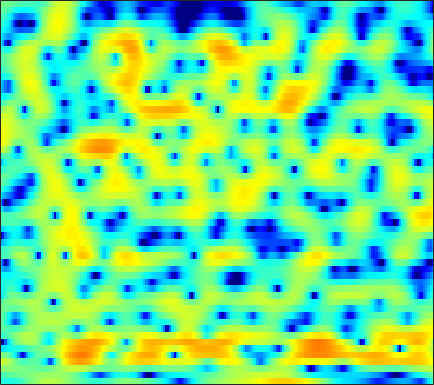

Data behind this chart, as committed beside it:
-3.5803, -3.6782, -3.8286, -3.9619, -4.0285, -4.0399, -3.9198, -3.7191, -3.3396, -2.8651, -2.3149, -1.8597, -1.2601, -0.66204, -0.23605, 0.29171, 0.76523, 1.0821, 1.4428, 1.73, 1.9456, 2.0458, 2.1152, 2.1174
-2.639, -2.359, -2.046, -1.782, -1.606, -1.395, -1.198, -1.058, -0.8808, -0.706, -0.5319, -0.4015, -0.2298, -0.05965, 0.06681, 0.2296, 0.3861, 0.4974, 0.6351, 0.7573, 0.8645, 0.9316, 1.002, 1.049
0.4966, 0.4971, 0.4606, 0.3941, 0.3261, 0.2186, 0.09551, -0.00177, -0.1278, -0.2527, -0.365, -0.4421, -0.539, -0.6384, -0.7137, -0.8165, -0.9229, -1.003, -1.095, -1.156, -1.159, -1.104, -0.9382, -0.665
3.267, 2.978, 2.519, 1.961, 1.481, 0.7415, -0.07326, -0.6992, -1.475, -2.066, -2.361, -2.347, -2.117, -1.793, -1.573, -1.404, -1.46, -1.705, -2.377, -3.559, -5.474, -7.619, -11.65, -12.81
0.05996, -0.1482, -0.559, -1.164, -1.794, -2.949, -4.587, -6.256, -9.415, -14.24, -17.02, -13.25, -8.689, -5.74, -4.203, -2.751, -1.803, -1.345, -1.037, -0.972, -1.053, -1.141, -1.12, -0.7449
-6.639, -6.329, -5.817, -5.231, -4.829, -4.412, -4.117, -3.961, -3.832, -3.681, -3.4, -3.096, -2.602, -2.08, -1.712, -1.298, -0.9754, -0.8089, -0.6668, -0.5574, -0.4155, -0.2623, 0.05675, 0.5443
-25.74, -19.48, -11.37, -7.204, -5.101, -3.071, -1.594, -0.745, 0.1295, 0.7818, 1.258, 1.518, 1.728, 1.772, 1.69, 1.403, 0.866, 0.2643, -0.8097, -2.266, -4.064, -5.393, -6.181, -4.956
-2.921, -2.909, -2.606, -2.052, -1.55, -0.8546, -0.1714, 0.2959, 0.8499, 1.332, 1.713, 1.927, 2.102, 2.131, 2.042, 1.757, 1.23, 0.667, -0.3367, -1.655, -3.163, -4.209, -4.889, -4.215
-0.9147, -1.296, -1.769, -2.173, -2.406, -2.591, -2.586, -2.447, -2.075, -1.528, -0.9167, -0.4554, 0.113, 0.5881, 0.8624, 1.11, 1.227, 1.237, 1.167, 1.035, 0.8935, 0.813, 0.7687, 0.8036
-1.182, -2.04, -3.422, -5.16, -6.77, -9.357, -11.81, -12.15, -9.973, -7.124, -4.756, -3.323, -1.802, -0.6234, 0.0657, 0.7824, 1.31, 1.601, 1.875, 2.05, 2.153, 2.198, 2.235, 2.248
-0.926, -1.669, -2.844, -4.279, -5.521, -7.278, -8.629, -8.796, -7.635, -5.736, -3.907, -2.708, -1.378, -0.334, 0.2828, 0.9127, 1.356, 1.575, 1.744, 1.81, 1.787, 1.732, 1.654, 1.599
-0.3395, -0.5417, -0.8191, -1.091, -1.272, -1.451, -1.487, -1.407, -1.137, -0.7157, -0.2191, 0.1803, 0.6886, 1.121, 1.379, 1.609, 1.68, 1.614, 1.356, 0.8972, 0.2418, -0.3532, -1.198, -1.903
-1.698, -1.25, -0.6823, -0.2089, 0.08529, 0.3747, 0.5956, 0.7279, 0.8767, 1.016, 1.183, 1.325, 1.54, 1.765, 1.916, 2.056, 2.054, 1.919, 1.495, 0.687, -0.6221, -2.079, -5.063, -10.54
-6.45, -4.56, -2.79, -1.627, -1.073, -0.647, -0.5551, -0.6597, -0.9939, -1.475, -1.927, -2.127, -2.02, -1.462, -0.8442, 0.03275, 0.7935, 1.235, 1.584, 1.63, 1.391, 1.047, 0.4627, -0.05283
-5.646, -4.711, -3.675, -2.967, -2.676, -2.616, -2.97, -3.543, -4.837, -6.966, -10.67, -15.77, -21.91, -11.55, -7.546, -4.132, -1.829, -0.5683, 0.6756, 1.559, 2.15, 2.458, 2.754, 2.956
-4.323, -4.151, -3.94, -3.78, -3.723, -3.768, -3.978, -4.287, -4.886, -5.679, -6.486, -6.878, -6.78, -5.81, -4.744, -3.199, -1.748, -0.792, 0.2856, 1.159, 1.852, 2.274, 2.715, 3.041
-5.071, -5.191, -5.226, -5.117, -4.935, -4.643, -4.327, -4.099, -3.842, -3.622, -3.385, -3.186, -2.836, -2.377, -1.962, -1.337, -0.6791, -0.1821, 0.4657, 1.058, 1.594, 1.95, 2.345, 2.648
-7.773, -8.705, -9.3, -8.693, -7.684, -6.154, -4.753, -3.873, -2.9, -2.165, -1.63, -1.338, -1.041, -0.8232, -0.6789, -0.4739, -0.2376, -0.01013, 0.3997, 0.8844, 1.404, 1.778, 2.21, 2.534
-8.896, -12.56, -18.71, -13.2, -9, -5.367, -2.956, -1.678, -0.4557, 0.3263, 0.7378, 0.8409, 0.7152, 0.3064, -0.1719, -0.971, -1.674, -1.907, -1.565, -0.539, 0.7207, 1.584, 2.501, 3.069
-1.958, -2.309, -2.442, -2.013, -1.411, -0.4463, 0.5059, 1.138, 1.758, 2.115, 2.166, 1.992, 1.386, 0.2912, -0.9872, -3.667, -8.529, -17.12, -13.43, -5.051, -1.028, 0.8851, 2.562, 3.446
-2.933, -2.88, -2.622, -2.229, -1.879, -1.366, -0.9233, -0.6473, -0.3876, -0.2808, -0.3293, -0.4837, -0.8424, -1.357, -1.837, -2.489, -3.022, -3.095, -2.608, -1.501, -0.1604, 0.8101, 1.861, 2.568
-8.376, -7.815, -6.721, -5.615, -4.917, -4.181, -3.694, -3.512, -3.464, -3.608, -3.851, -4.055, -4.172, -4.095, -3.854, -3.357, -2.705, -2.104, -1.234, -0.3292, 0.5733, 1.225, 1.988, 2.618
-20.74, -14.38, -10.13, -7.724, -6.552, -5.604, -5.212, -5.247, -5.743, -6.747, -8.325, -9.772, -11.38, -10.98, -9.331, -6.767, -4.485, -3.08, -1.513, -0.2177, 0.8438, 1.521, 2.274, 2.913
-6.924, -6.564, -5.851, -5.088, -4.629, -4.255, -4.239, -4.459, -5.135, -6.372, -8.287, -10.35, -13.23, -12.73, -10.02, -6.59, -3.971, -2.463, -0.897, 0.2717, 1.139, 1.621, 2.144, 2.568
-1.918, -2.095, -2.217, -2.209, -2.187, -2.135, -2.131, -2.176, -2.331, -2.562, -2.816, -2.972, -2.926, -2.546, -2.053, -1.173, -0.2918, 0.3095, 0.9397, 1.296, 1.372, 1.248, 0.8997, 0.4275
-1.22, -1.733, -2.17, -2.358, -2.329, -2.121, -1.775, -1.488, -1.097, -0.6987, -0.3004, 0.0443, 0.4986, 0.9788, 1.366, 1.841, 2.247, 2.45, 2.53, 2.306, 1.668, 0.8487, -0.9813, -4.116
-5.605, -7.221, -8.778, -8.872, -8.086, -6.725, -5.456, -4.613, -3.6, -2.689, -1.817, -1.173, -0.3491, 0.4505, 1.009, 1.653, 2.177, 2.462, 2.653, 2.611, 2.28, 1.807, 0.9037, -0.2172
-10.2, -14.21, -21.32, -18.58, -14.97, -12.12, -10.49, -9.664, -8.733, -7.735, -6.524, -5.551, -4.164, -2.805, -1.864, -0.7096, 0.2683, 0.8877, 1.562, 2.045, 2.356, 2.482, 2.574, 2.602
-6.172, -7.489, -9.029, -10.21, -10.88, -11.9, -13.32, -14.78, -17.11, -17.37, -14.44, -11.91, -8.968, -6.611, -5.109, -3.361, -1.826, -0.8361, 0.3483, 1.332, 2.14, 2.643, 3.17, 3.561
-2.89, -3.744, -5, -6.327, -7.428, -9.201, -11.43, -13.55, -16.57, -17.57, -15.38, -13.44, -11.1, -9.155, -7.776, -5.909, -4.004, -2.604, -0.8804, 0.6102, 1.855, 2.621, 3.404, 3.963
-0.9013, -1.459, -2.251, -3.164, -3.922, -5.026, -6.202, -7.096, -8.234, -9.244, -10.23, -11.02, -12.53, -14.29, -14.36, -11.28, -7.353, -4.8, -2.052, 0.0708, 1.688, 2.613, 3.533, 4.125
-0.803, -0.9988, -1.257, -1.595, -1.914, -2.387, -2.994, -3.486, -4.261, -5.226, -6.415, -7.562, -9.56, -11.73, -12.16, -9.568, -6.001, -3.67, -1.18, 0.7354, 2.149, 2.931, 3.66, 4.035
-3.804, -3.232, -2.565, -2.065, -1.867, -1.775, -1.84, -1.977, -2.21, -2.46, -2.737, -2.914, -3.008, -2.904, -2.605, -1.827, -0.8038, 0.07748, 1.167, 2.135, 2.878, 3.267, 3.56, 3.547
-8.62, -6.046, -4.095, -3.053, -2.652, -2.489, -2.488, -2.51, -2.427, -2.156, -1.728, -1.349, -0.7689, -0.1708, 0.2703, 0.88, 1.475, 1.878, 2.366, 2.752, 3.011, 3.12, 3.094, 2.867
-2.646, -2.274, -1.989, -2.196, -2.706, -3.842, -5.389, -6.409, -6.666, -5.34, -3.424, -2.094, -0.6739, 0.4149, 1.04, 1.62, 1.996, 2.146, 2.255, 2.25, 2.205, 2.153, 2.059, 1.939
2.804, 2.405, 1.674, 0.5653, -0.6468, -2.95, -6.599, -10.74, -13.32, -7.706, -3.728, -1.763, -0.02908, 1.041, 1.498, 1.717, 1.552, 1.242, 0.5875, -0.1676, -0.8244, -1.123, -1.099, -0.739
4.913, 4.539, 3.883, 3.078, 2.357, 1.295, 0.2607, -0.3246, -0.6699, -0.4803, 0.06738, 0.4909, 0.9377, 1.102, 0.9842, 0.4909, -0.4799, -1.572, -3.691, -6.805, -11.18, -13.86, -11.44, -7.853
4.774, 4.564, 4.201, 3.741, 3.369, 2.839, 2.338, 2.005, 1.647, 1.401, 1.201, 1.057, 0.8176, 0.4333, 0.01858, -0.7766, -1.908, -3.072, -5.026, -7.518, -10.19, -11.47, -11.11, -9.678
4.28, 4.184, 3.989, 3.701, 3.443, 3.055, 2.635, 2.306, 1.881, 1.485, 1.113, 0.8588, 0.5066, 0.1307, -0.1895, -0.7402, -1.433, -2.053, -3.01, -4.039, -5.063, -5.732, -6.537, -7.279
3.724, 3.732, 3.658, 3.475, 3.242, 2.825, 2.281, 1.828, 1.176, 0.5402, 0.04942, -0.1798, -0.3252, -0.3035, -0.2716, -0.2402, -0.3281, -0.4843, -0.841, -1.363, -2.014, -2.583, -3.472, -4.519
2.734, 3.006, 3.194, 3.175, 2.982, 2.477, 1.639, 0.7798, -0.6931, -2.402, -3.917, -4.333, -3.544, -2.059, -0.9857, 0.1693, 0.9241, 1.244, 1.387, 1.231, 0.8235, 0.3458, -0.4501, -1.464
0.3169, 1.132, 1.866, 2.197, 2.22, 1.882, 1.095, 0.09191, -1.952, -5.387, -11.68, -15.99, -8.08, -3.244, -0.9647, 1.037, 2.283, 2.834, 3.18, 3.153, 2.78, 2.304, 1.411, 0.2606
-3.254, -2.181, -1.127, -0.4314, -0.08775, 0.1546, 0.1465, -0.01053, -0.4172, -0.9235, -1.249, -1.153, -0.4425, 0.6377, 1.47, 2.407, 3.052, 3.326, 3.402, 3.165, 2.634, 2.063, 1.045, -0.2424
-5.697, -5.252, -4.766, -4.158, -3.606, -2.682, -1.706, -0.9845, -0.1434, 0.6003, 1.24, 1.681, 2.236, 2.742, 3.061, 3.34, 3.412, 3.326, 2.992, 2.41, 1.613, 0.8823, -0.2098, -1.438
-7.71, -8.665, -10.58, -12.04, -10.93, -7.513, -4.295, -2.374, -0.3436, 1.193, 2.352, 3.014, 3.653, 4.05, 4.187, 4.166, 3.895, 3.511, 2.763, 1.741, 0.4379, -0.6979, -2.338, -3.91
-7.121, -8.252, -10.46, -12.34, -11.16, -7.302, -3.805, -1.759, 0.3935, 1.991, 3.17, 3.818, 4.399, 4.676, 4.69, 4.462, 3.947, 3.356, 2.269, 0.7954, -1.152, -3.03, -6.329, -11.12
-4.65, -4.545, -4.328, -3.846, -3.227, -2.106, -0.7782, 0.2202, 1.444, 2.46, 3.244, 3.67, 4.011, 4.091, 3.986, 3.608, 2.958, 2.296, 1.167, -0.2639, -2.012, -3.557, -5.9, -8.371
-3.209, -2.694, -2.044, -1.369, -0.8343, -0.06759, 0.7232, 1.31, 2.026, 2.639, 3.09, 3.305, 3.412, 3.301, 3.068, 2.557, 1.817, 1.117, 0.03536, -1.171, -2.442, -3.347, -4.444, -5.235
-2.205, -1.681, -1.038, -0.3988, 0.085, 0.7474, 1.398, 1.863, 2.433, 2.9, 3.233, 3.363, 3.359, 3.134, 2.8, 2.123, 1.179, 0.2958, -1.097, -2.646, -4.15, -5.066, -5.781, -5.886
-1.702, -1.468, -1.115, -0.6629, -0.222, 0.4767, 1.245, 1.821, 2.526, 3.114, 3.536, 3.731, 3.799, 3.604, 3.279, 2.551, 1.431, 0.2994, -1.754, -4.662, -8.899, -13.16, -14.21, -9.723
-3.009, -3.592, -4.271, -4.379, -3.856, -2.564, -1.022, 0.06625, 1.313, 2.297, 3.015, 3.399, 3.701, 3.761, 3.638, 3.234, 2.517, 1.718, 0.2748, -1.637, -3.942, -5.463, -5.889, -4.534
-6.177, -8.447, -13.94, -28.49, -16.32, -9.267, -5.611, -3.784, -2.029, -0.7804, 0.1524, 0.6773, 1.219, 1.626, 1.837, 2.019, 2.083, 2.03, 1.86, 1.598, 1.349, 1.232, 1.248, 1.411
-5.763, -6.843, -8.408, -9.351, -9.3, -8.492, -7.497, -6.814, -6.057, -5.392, -4.779, -4.359, -3.805, -3.204, -2.671, -1.843, -0.9111, -0.1701, 0.7538, 1.558, 2.244, 2.679, 3.144, 3.499
-4.14, -4.684, -5.56, -6.562, -7.387, -8.578, -9.915, -10.93, -11.9, -12.06, -11.72, -11.44, -11.43, -11.58, -11.11, -9.106, -6.271, -4.202, -1.831, 0.08595, 1.586, 2.483, 3.412, 4.083
-2.973, -3.459, -4.388, -5.711, -7.039, -9.458, -13.05, -17.31, -31.25, -23.74, -17.76, -16.27, -16.59, -19.84, -23.68, -16.49, -10.03, -6.704, -3.426, -0.9844, 0.8723, 1.977, 3.142, 3.986
-1.942, -2.292, -3.012, -4.032, -5.012, -6.596, -8.443, -9.851, -11.27, -11.71, -11.38, -10.99, -10.49, -9.925, -9.229, -7.791, -5.913, -4.419, -2.519, -0.8254, 0.6298, 1.567, 2.62, 3.45
-1.036, -1.202, -1.575, -2.101, -2.572, -3.271, -3.996, -4.5, -5.046, -5.389, -5.518, -5.494, -5.325, -5.017, -4.671, -4.075, -3.333, -2.716, -1.82, -0.8839, 0.06321, 0.7564, 1.627, 2.417
-0.355, -0.3807, -0.4814, -0.652, -0.8154, -1.072, -1.343, -1.541, -1.791, -2.006, -2.181, -2.29, -2.423, -2.542, -2.635, -2.749, -2.832, -2.841, -2.724, -2.377, -1.74, -1.097, -0.1135, 0.89
